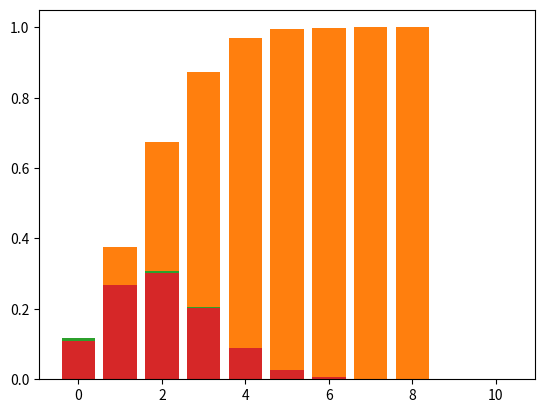

Here is the Python script that generated this plot:
# -*- coding: utf-8 -*-
"""
Probability lab #4

[redacted]
"""

import numpy as np
import matplotlib.pyplot as plt
from scipy.stats import binom

# 1
x = np.random.choice([0,1], size=10, replace=True, p=[0.8, 0.2])

# 2
offers = [ np.sum(np.random.choice([0,1], size=10, replace=True, p=[0.8,0.2])) for _ in range(10000) ]

# 3
counts = np.bincount(offers)
probs = counts/len(offers)
plt.bar(list(range(len(probs))), probs)

# 4
cdf = np.cumsum(probs)
plt.bar(list(range(len(probs))), cdf)

# 5
offers = np.random.binomial(10, p=0.2, size=1000)
probs = np.bincount(offers)/1000
plt.bar(np.arange(len(probs)), probs)

# 6
# note that binom inherits from scipy.stats.rv_discrete
probs = binom.pmf(np.arange(11), 10, 0.2)
plt.bar(np.arange(11), probs)


